Image classification data set "holo2bright" (DeepTrackAI/holo2bright_dataset on GitHub). Class labels (2): brightfield microscopy, holography microscopy.

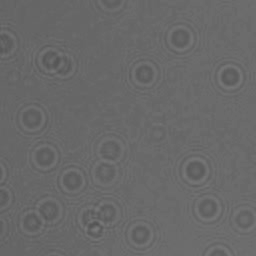
Label: holography microscopy

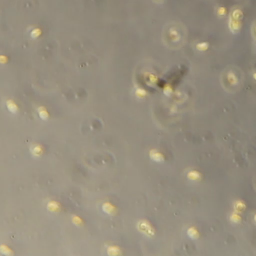
Label: brightfield microscopy

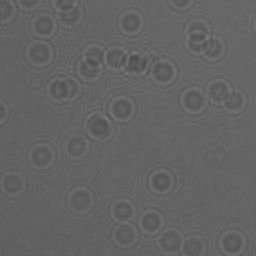
Label: holography microscopy

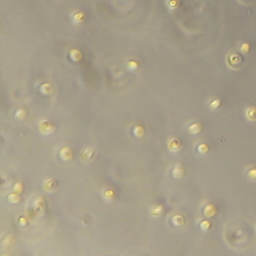
Label: brightfield microscopy

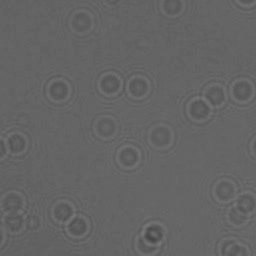
Label: holography microscopy

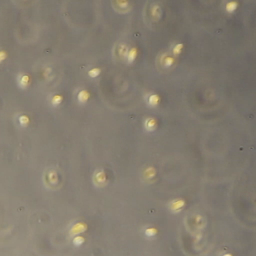
Label: brightfield microscopy
